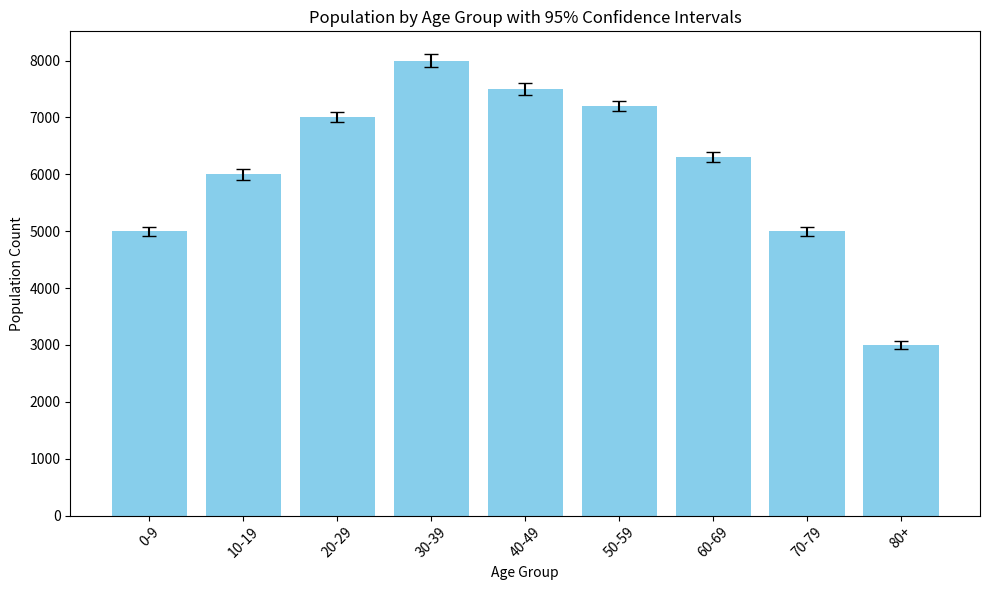

Reproduce this figure in Python.
import matplotlib.pyplot as plt
import numpy as np

# Example data: population counts by age group
age_groups = ['0-9', '10-19', '20-29', '30-39', '40-49', '50-59', '60-69', '70-79', '80+']
population_counts = [5000, 6000, 7000, 8000, 7500, 7200, 6300, 5000, 3000]

# Standard deviations for each age group (example data)
std_devs = [400, 500, 450, 550, 500, 480, 470, 400, 350]

# Calculate the 95% confidence intervals
# Assuming normally distributed data, use standard error = std_dev/sqrt(n)
# and that we have a large sample size, so the critical z-value for 95% confidence is approximately 1.96
sample_size = 100  # Example sample size
conf_intervals = [1.96 * (std / np.sqrt(sample_size)) for std in std_devs]

plt.figure(figsize=(10, 6))
plt.bar(age_groups, population_counts, color='skyblue', yerr=conf_intervals, capsize=5)

plt.xlabel('Age Group')
plt.ylabel('Population Count')
plt.title('Population by Age Group with 95% Confidence Intervals')
plt.xticks(rotation=45)
plt.tight_layout()

plt.show()